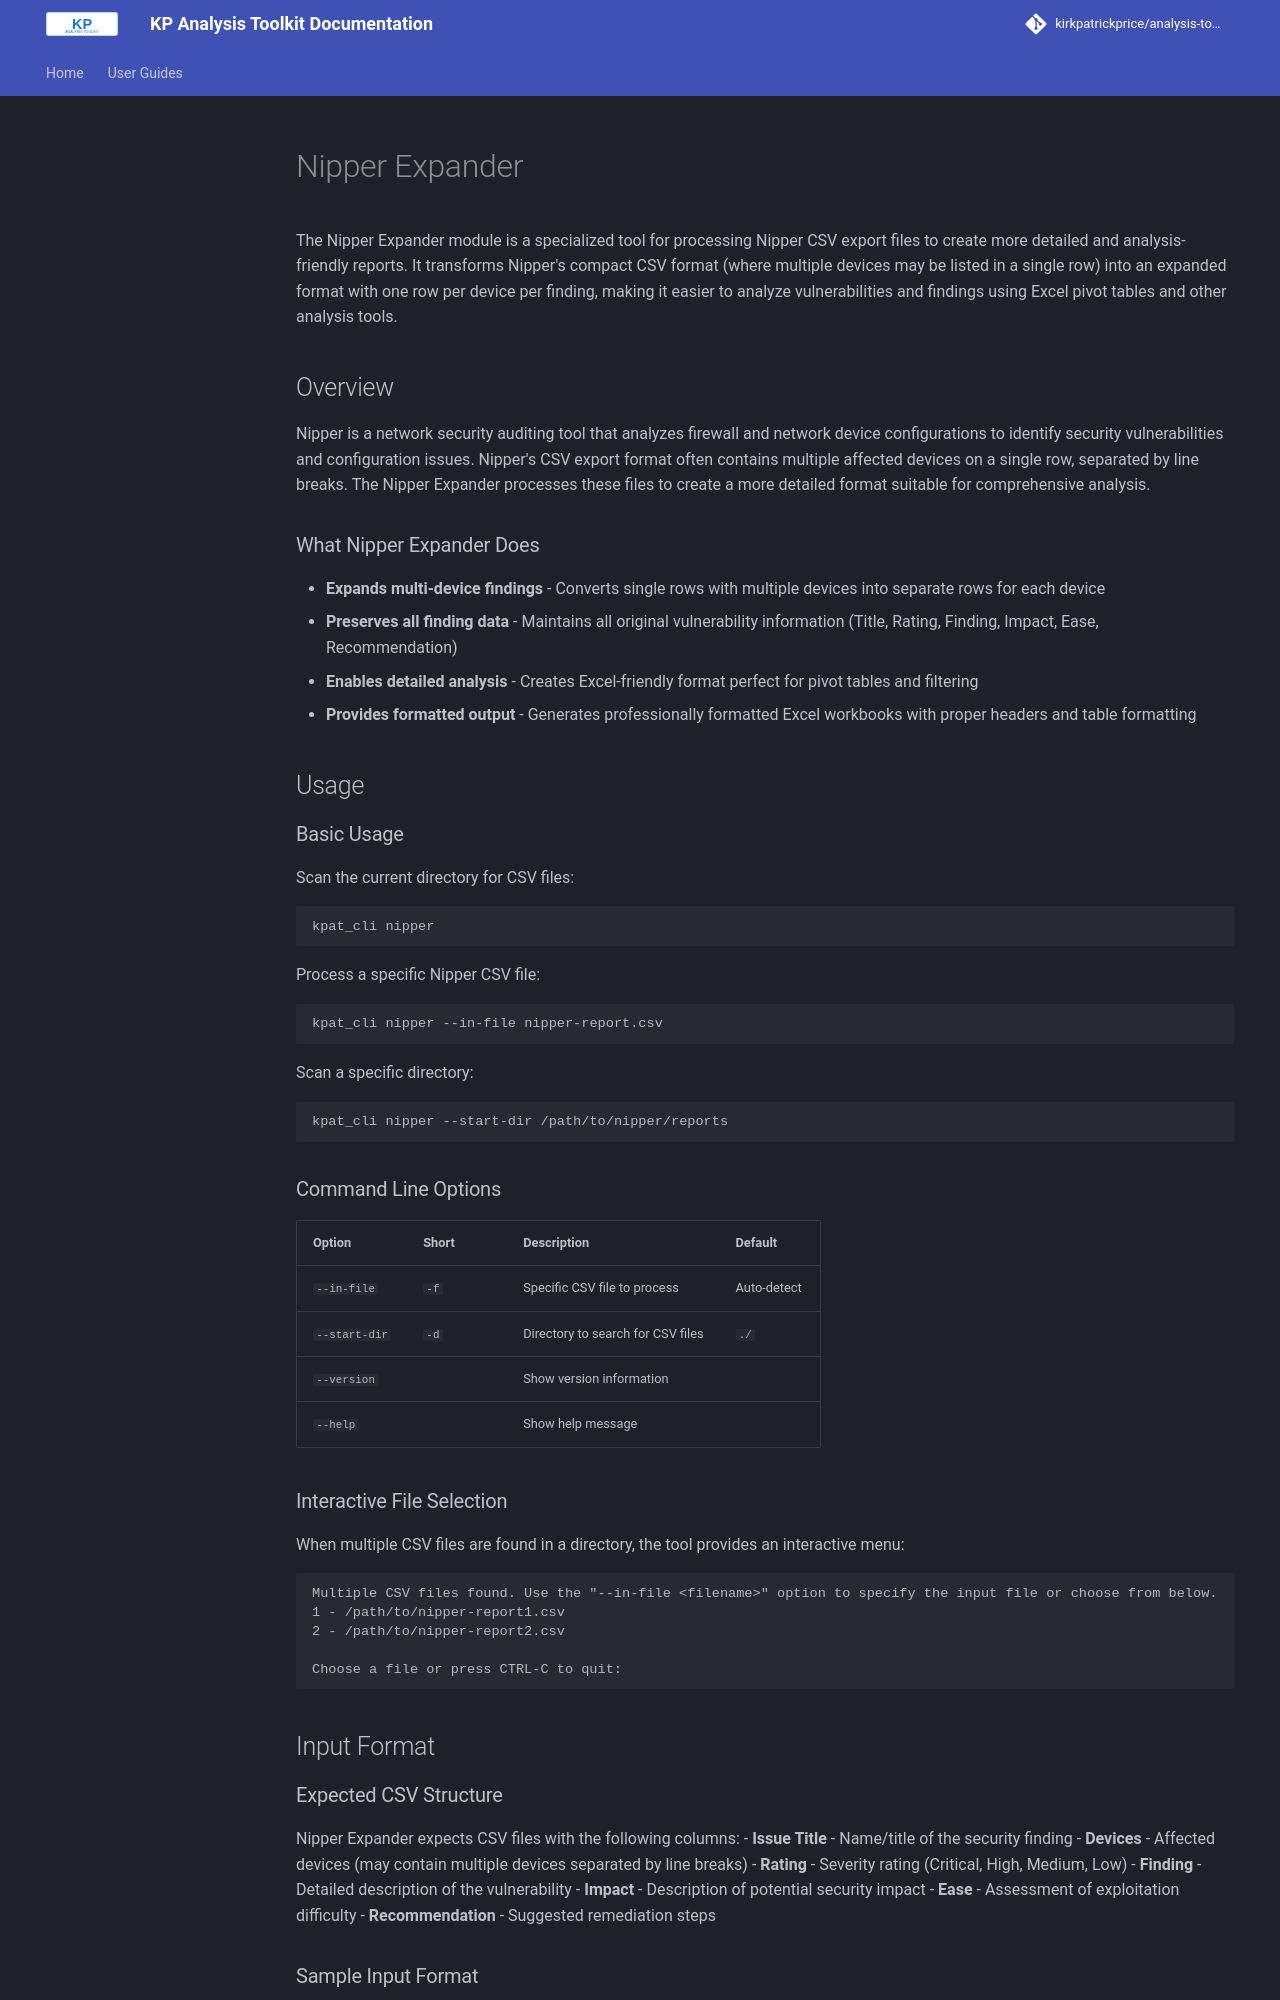

repository: kirkpatrickprice/analysis-toolkit · page: user-guides/nipper-expander/index.html · generator: mkdocs

# Nipper Expander

The Nipper Expander module is a specialized tool for processing Nipper CSV export files to create more detailed and analysis-friendly reports. It transforms Nipper's compact CSV format (where multiple devices may be listed in a single row) into an expanded format with one row per device per finding, making it easier to analyze vulnerabilities and findings using Excel pivot tables and other analysis tools.

## Overview

Nipper is a network security auditing tool that analyzes firewall and network device configurations to identify security vulnerabilities and configuration issues. Nipper's CSV export format often contains multiple affected devices on a single row, separated by line breaks. The Nipper Expander processes these files to create a more detailed format suitable for comprehensive analysis.

### What Nipper Expander Does

- **Expands multi-device findings** - Converts single rows with multiple devices into separate rows for each device
- **Preserves all finding data** - Maintains all original vulnerability information (Title, Rating, Finding, Impact, Ease, Recommendation)
- **Enables detailed analysis** - Creates Excel-friendly format perfect for pivot tables and filtering
- **Provides formatted output** - Generates professionally formatted Excel workbooks with proper headers and table formatting

## Usage

### Basic Usage

Scan the current directory for CSV files:
```bash
kpat_cli nipper
```

Process a specific Nipper CSV file:
```bash
kpat_cli nipper --in-file nipper-report.csv
```

Scan a specific directory:
```bash
kpat_cli nipper --start-dir /path/to/nipper/reports
```

### Command Line Options

| Option | Short | Description | Default |
|--------|-------|-------------|---------|
| `--in-file` | `-f` | Specific CSV file to process | Auto-detect |
| `--start-dir` | `-d` | Directory to search for CSV files | `./` |
| `--version` | | Show version information | |
| `--help` | | Show help message | |

### Interactive File Selection

When multiple CSV files are found in a directory, the tool provides an interactive menu:

```
Multiple CSV files found. Use the "--in-file <filename>" option to specify the input file or choose from below.
1 - /path/to/nipper-report1.csv
2 - /path/to/nipper-report2.csv

Choose a file or press CTRL-C to quit:
```

## Input Format
